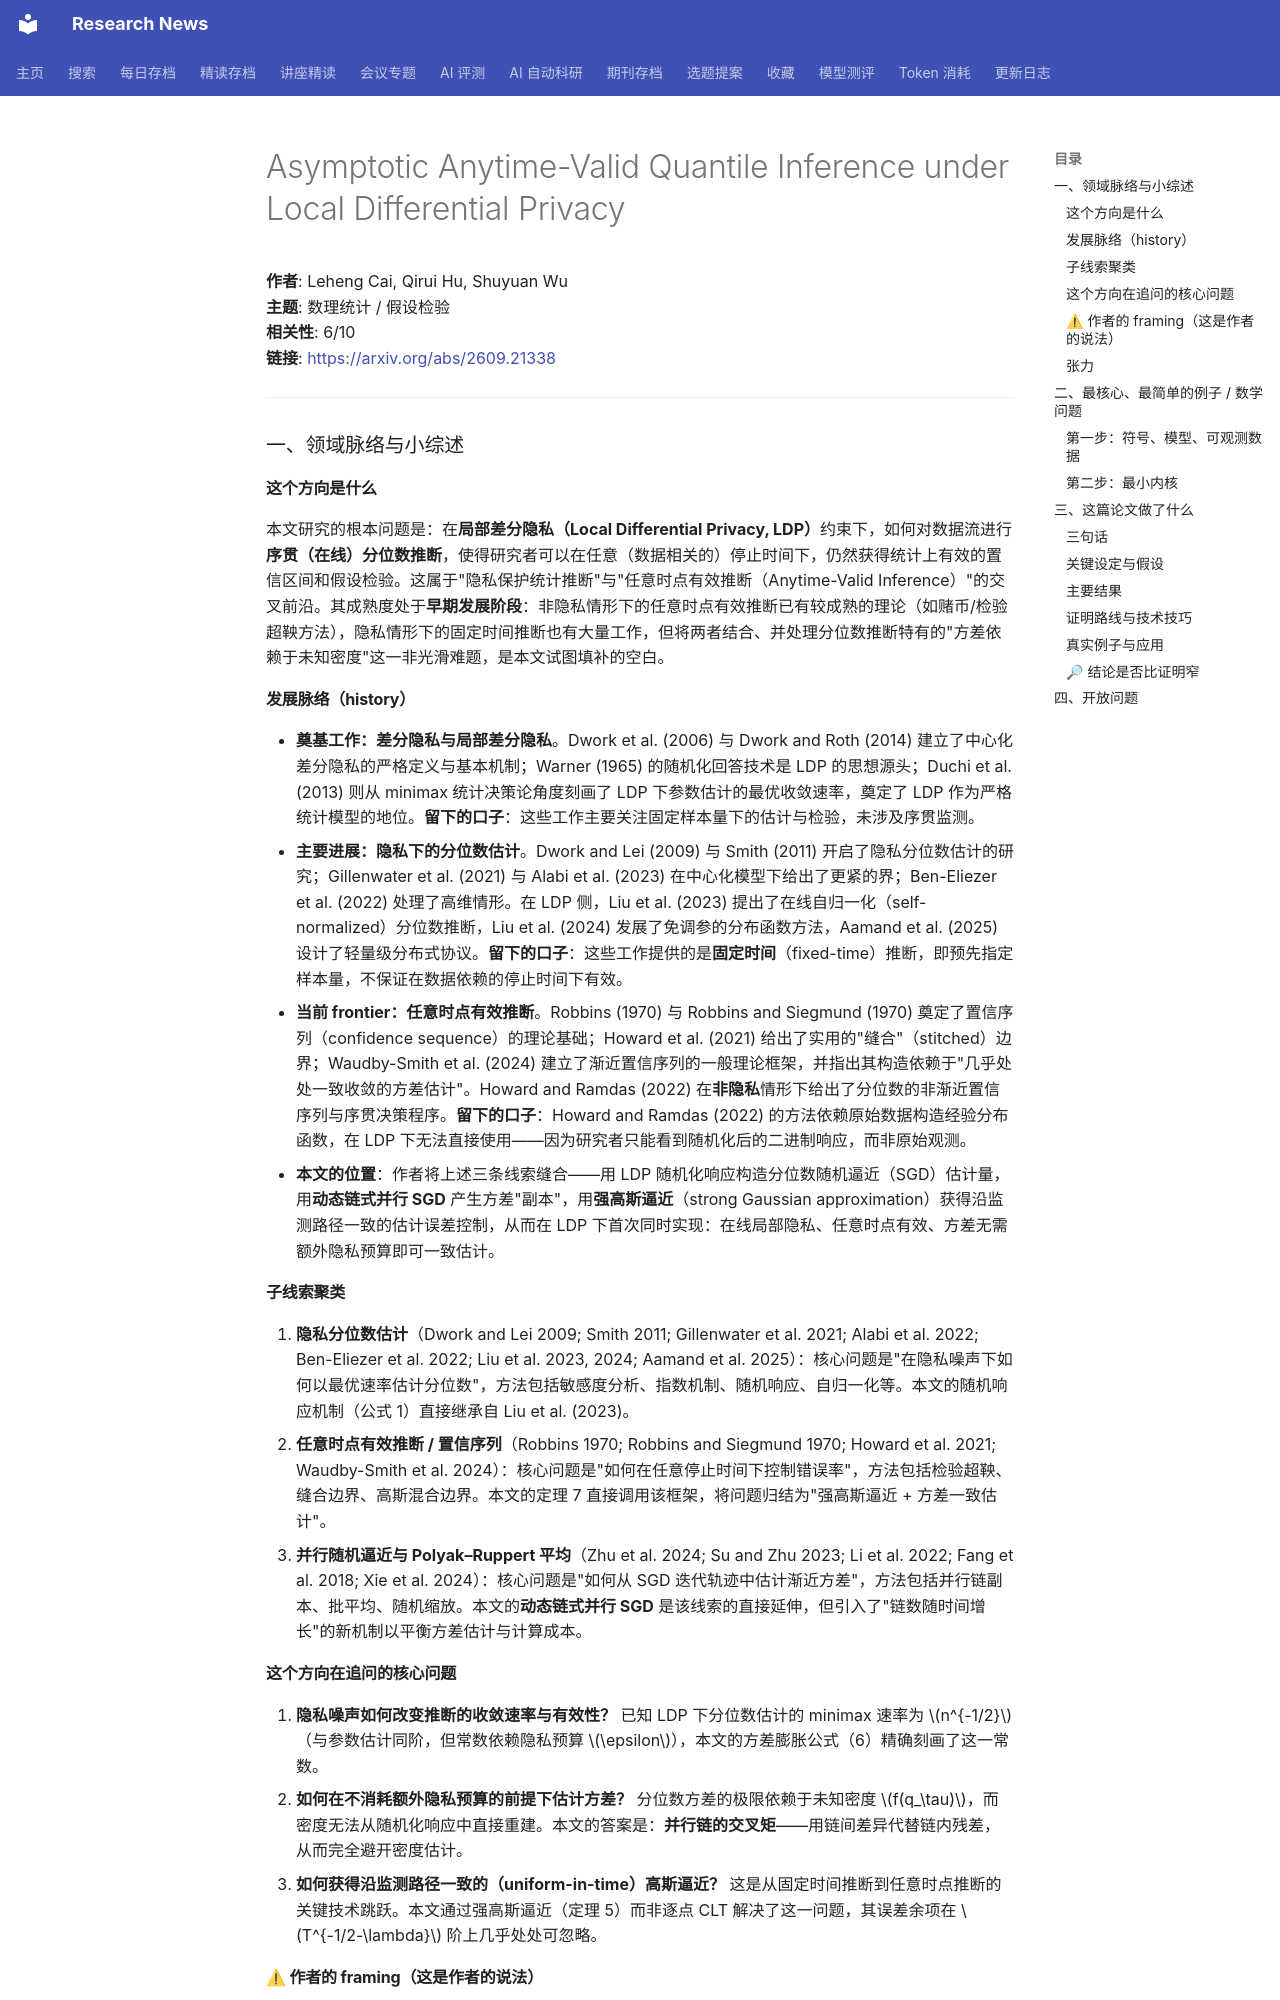

repository: cxy0714/research-news · page: deep_reads/2026-09-21-2609.21338/index.html · generator: mkdocs

# Asymptotic Anytime-Valid Quantile Inference under Local Differential Privacy

**作者**: Leheng Cai, Qirui Hu, Shuyuan Wu  
**主题**: 数理统计 / 假设检验  
**相关性**: 6/10  
**链接**: <https://arxiv.org/abs/2609.21338>

---

### 一、领域脉络与小综述

#### 这个方向是什么

本文研究的根本问题是：在**局部差分隐私（Local Differential Privacy, LDP）**约束下，如何对数据流进行**序贯（在线）分位数推断**，使得研究者可以在任意（数据相关的）停止时间下，仍然获得统计上有效的置信区间和假设检验。这属于"隐私保护统计推断"与"任意时点有效推断（Anytime-Valid Inference）"的交叉前沿。其成熟度处于**早期发展阶段**：非隐私情形下的任意时点有效推断已有较成熟的理论（如赌币/检验超鞅方法），隐私情形下的固定时间推断也有大量工作，但将两者结合、并处理分位数推断特有的"方差依赖于未知密度"这一非光滑难题，是本文试图填补的空白。

#### 发展脉络（history）

- **奠基工作：差分隐私与局部差分隐私**。Dwork et al. (2006) 与 Dwork and Roth (2014) 建立了中心化差分隐私的严格定义与基本机制；Warner (1965) 的随机化回答技术是 LDP 的思想源头；Duchi et al. (2013) 则从 minimax 统计决策论角度刻画了 LDP 下参数估计的最优收敛速率，奠定了 LDP 作为严格统计模型的地位。**留下的口子**：这些工作主要关注固定样本量下的估计与检验，未涉及序贯监测。
- **主要进展：隐私下的分位数估计**。Dwork and Lei (2009) 与 Smith (2011) 开启了隐私分位数估计的研究；Gillenwater et al. (2021) 与 Alabi et al. (2023) 在中心化模型下给出了更紧的界；Ben-Eliezer et al. (2022) 处理了高维情形。在 LDP 侧，Liu et al. (2023) 提出了在线自归一化（self-normalized）分位数推断，Liu et al. (2024) 发展了免调参的分布函数方法，Aamand et al. (2025) 设计了轻量级分布式协议。**留下的口子**：这些工作提供的是**固定时间**（fixed-time）推断，即预先指定样本量，不保证在数据依赖的停止时间下有效。
- **当前 frontier：任意时点有效推断**。Robbins (1970) 与 Robbins and Siegmund (1970) 奠定了置信序列（confidence sequence）的理论基础；Howard et al. (2021) 给出了实用的"缝合"（stitched）边界；Waudby-Smith et al. (2024) 建立了渐近置信序列的一般理论框架，并指出其构造依赖于"几乎处处一致收敛的方差估计"。Howard and Ramdas (2022) 在**非隐私**情形下给出了分位数的非渐近置信序列与序贯决策程序。**留下的口子**：Howard and Ramdas (2022) 的方法依赖原始数据构造经验分布函数，在 LDP 下无法直接使用——因为研究者只能看到随机化后的二进制响应，而非原始观测。
- **本文的位置**：作者将上述三条线索缝合——用 LDP 随机化响应构造分位数随机逼近（SGD）估计量，用**动态链式并行 SGD** 产生方差"副本"，用**强高斯逼近**（strong Gaussian approximation）获得沿监测路径一致的估计误差控制，从而在 LDP 下首次同时实现：在线局部隐私、任意时点有效、方差无需额外隐私预算即可一致估计。

#### 子线索聚类

1. **隐私分位数估计**（Dwork and Lei 2009; Smith 2011; Gillenwater et al. 2021; Alabi et al. 2022; Ben-Eliezer et al. 2022; Liu et al. 2023, 2024; Aamand et al. 2025）：核心问题是"在隐私噪声下如何以最优速率估计分位数"，方法包括敏感度分析、指数机制、随机响应、自归一化等。本文的随机响应机制（公式 1）直接继承自 Liu et al. (2023)。
2. **任意时点有效推断 / 置信序列**（Robbins 1970; Robbins and Siegmund 1970; Howard et al. 2021; Waudby-Smith et al. 2024）：核心问题是"如何在任意停止时间下控制错误率"，方法包括检验超鞅、缝合边界、高斯混合边界。本文的定理 7 直接调用该框架，将问题归结为"强高斯逼近 + 方差一致估计"。
3. **并行随机逼近与 Polyak–Ruppert 平均**（Zhu et al. 2024; Su and Zhu 2023; Li et al. 2022; Fang et al. 2018; Xie et al. 2024）：核心问题是"如何从 SGD 迭代轨迹中估计渐近方差"，方法包括并行链副本、批平均、随机缩放。本文的**动态链式并行 SGD** 是该线索的直接延伸，但引入了"链数随时间增长"的新机制以平衡方差估计与计算成本。

#### 这个方向在追问的核心问题

1. **隐私噪声如何改变推断的收敛速率与有效性？** 已知 LDP 下分位数估计的 minimax 速率为 $n^{-1/2}$（与参数估计同阶，但常数依赖隐私预算 $\epsilon$），本文的方差膨胀公式（6）精确刻画了这一常数。
2. **如何在不消耗额外隐私预算的前提下估计方差？** 分位数方差的极限依赖于未知密度 $f(q_\tau)$，而密度无法从随机化响应中直接重建。本文的答案是：**并行链的交叉矩**——用链间差异代替链内残差，从而完全避开密度估计。
3. **如何获得沿监测路径一致的（uniform-in-time）高斯逼近？** 这是从固定时间推断到任意时点推断的关键技术跳跃。本文通过强高斯逼近（定理 5）而非逐点 CLT 解决了这一问题，其误差余项在 $T^{-1/2-\lambda}$ 阶上几乎处处可忽略。
